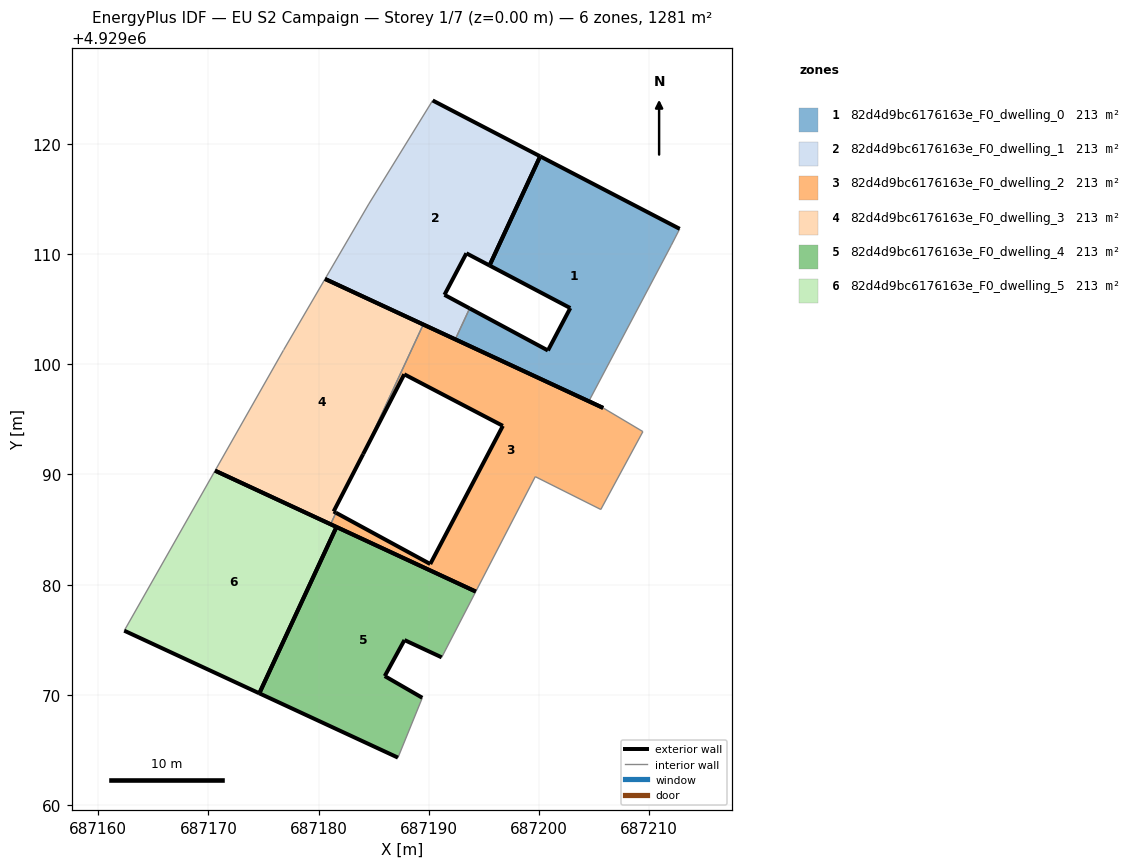
=== STOREY PLAN SPEC (per zone: floor XY polygon, exterior-wall plan segments, windows/doors) ===
zone 1: 82d4d9bc6176163e_F0_dwelling_0  (213.5 m²)
  floor: (687205.83, 4929096.04) (687204.60, 4929096.77) (687212.02, 4929110.81) (687212.78, 4929112.29) (687200.11, 4929118.87) (687195.52, 4929108.97) (687202.85, 4929105.10) (687200.82, 4929101.25) (687193.71, 4929105.07) (687192.41, 4929102.26)
  exterior wall: (687205.83, 4929096.04) – (687192.41, 4929102.26)  [14.8 m]
  exterior wall: (687193.71, 4929105.07) – (687200.82, 4929101.25)  [8.1 m]
  exterior wall: (687200.82, 4929101.25) – (687202.85, 4929105.10)  [4.4 m]
  exterior wall: (687202.85, 4929105.10) – (687195.52, 4929108.97)  [8.3 m]
  exterior wall: (687200.11, 4929118.87) – (687212.78, 4929112.29)  [14.3 m]
  exterior wall: (687195.52, 4929108.97) – (687200.11, 4929118.87)  [10.9 m]
  interior walls: 4
zone 2: 82d4d9bc6176163e_F0_dwelling_1  (213.5 m²)
  floor: (687193.71, 4929105.07) (687191.43, 4929106.30) (687193.42, 4929110.07) (687195.52, 4929108.97) (687200.11, 4929118.87) (687190.36, 4929123.94) (687184.56, 4929114.54) (687180.59, 4929107.75) (687192.41, 4929102.26)
  exterior wall: (687195.52, 4929108.97) – (687193.42, 4929110.07)  [2.4 m]
  exterior wall: (687193.42, 4929110.07) – (687191.43, 4929106.30)  [4.3 m]
  exterior wall: (687191.43, 4929106.30) – (687193.71, 4929105.07)  [2.6 m]
  exterior wall: (687192.41, 4929102.26) – (687180.59, 4929107.75)  [13.0 m]
  exterior wall: (687190.36, 4929123.94) – (687200.11, 4929118.87)  [11.0 m]
  exterior wall: (687200.11, 4929118.87) – (687195.52, 4929108.97)  [10.9 m]
  interior walls: 3
zone 3: 82d4d9bc6176163e_F0_dwelling_2  (213.5 m²)
  floor: (687205.61, 4929086.82) (687209.44, 4929093.89) (687205.83, 4929096.04) (687189.50, 4929103.61) (687184.05, 4929091.85) (687187.78, 4929099.09) (687196.73, 4929094.41) (687190.14, 4929081.87) (687181.58, 4929086.53) (687181.09, 4929085.48) (687194.27, 4929079.37) (687199.67, 4929089.80)
  exterior wall: (687181.58, 4929086.53) – (687190.14, 4929081.87)  [9.7 m]
  exterior wall: (687190.14, 4929081.87) – (687196.73, 4929094.41)  [14.2 m]
  exterior wall: (687196.73, 4929094.41) – (687187.78, 4929099.09)  [10.1 m]
  exterior wall: (687187.78, 4929099.09) – (687184.05, 4929091.85)  [8.2 m]
  exterior wall: (687189.50, 4929103.61) – (687205.83, 4929096.04)  [18.0 m]
  exterior wall: (687194.27, 4929079.37) – (687181.09, 4929085.48)  [14.5 m]
  interior walls: 6
zone 4: 82d4d9bc6176163e_F0_dwelling_3  (213.5 m²)
  floor: (687181.58, 4929086.53) (687181.37, 4929086.64) (687184.05, 4929091.85) (687189.50, 4929103.61) (687180.59, 4929107.75) (687176.84, 4929101.32) (687176.81, 4929101.26) (687170.61, 4929090.35) (687181.09, 4929085.48)
  exterior wall: (687180.59, 4929107.75) – (687189.50, 4929103.61)  [9.8 m]
  exterior wall: (687184.05, 4929091.85) – (687181.37, 4929086.64)  [5.9 m]
  exterior wall: (687181.37, 4929086.64) – (687181.58, 4929086.53)  [0.2 m]
  exterior wall: (687181.09, 4929085.48) – (687170.61, 4929090.35)  [11.6 m]
  interior walls: 5
zone 5: 82d4d9bc6176163e_F0_dwelling_4  (213.5 m²)
  floor: (687187.21, 4929064.30) (687189.42, 4929069.73) (687186.01, 4929071.70) (687187.80, 4929074.97) (687191.18, 4929073.40) (687194.27, 4929079.37) (687181.63, 4929085.24) (687174.62, 4929070.14)
  exterior wall: (687181.63, 4929085.24) – (687194.27, 4929079.37)  [13.9 m]
  exterior wall: (687191.18, 4929073.40) – (687187.80, 4929074.97)  [3.7 m]
  exterior wall: (687187.80, 4929074.97) – (687186.01, 4929071.70)  [3.7 m]
  exterior wall: (687186.01, 4929071.70) – (687189.42, 4929069.73)  [3.9 m]
  exterior wall: (687187.21, 4929064.30) – (687174.62, 4929070.14)  [13.9 m]
  exterior wall: (687174.62, 4929070.14) – (687181.63, 4929085.24)  [16.6 m]
  interior walls: 2
zone 6: 82d4d9bc6176163e_F0_dwelling_5  (213.5 m²)
  floor: (687174.62, 4929070.14) (687181.63, 4929085.24) (687170.61, 4929090.35) (687162.37, 4929075.82)
  exterior wall: (687170.61, 4929090.35) – (687181.63, 4929085.24)  [12.1 m]
  exterior wall: (687174.62, 4929070.14) – (687162.37, 4929075.82)  [13.5 m]
  exterior wall: (687181.63, 4929085.24) – (687174.62, 4929070.14)  [16.6 m]
  interior walls: 1

=== DERIVED (storey summary) ===
Building: EU S2 Campaign
Storey: 1 of 7  (floor level z = 0.00 m)
Storey gross floor area: 1280.9 m²
Zones on this storey: 6
  - 82d4d9bc6176163e_F0_dwelling_0: floor 213.5 m²; exterior wall 60.7 m (182.1 m²); WWR 0.0%
  - 82d4d9bc6176163e_F0_dwelling_1: floor 213.5 m²; exterior wall 44.2 m (132.5 m²); WWR 0.0%
  - 82d4d9bc6176163e_F0_dwelling_2: floor 213.5 m²; exterior wall 74.7 m (224.0 m²); WWR 0.0%
  - 82d4d9bc6176163e_F0_dwelling_3: floor 213.5 m²; exterior wall 27.5 m (82.4 m²); WWR 0.0%
  - 82d4d9bc6176163e_F0_dwelling_4: floor 213.5 m²; exterior wall 55.8 m (167.5 m²); WWR 0.0%
  - 82d4d9bc6176163e_F0_dwelling_5: floor 213.5 m²; exterior wall 42.3 m (126.9 m²); WWR 0.0%
Zone adjacency (shared interzone walls):
  - 82d4d9bc6176163e_F0_dwelling_0 ↔ 82d4d9bc6176163e_F0_dwelling_1
  - 82d4d9bc6176163e_F0_dwelling_2 ↔ 82d4d9bc6176163e_F0_dwelling_3